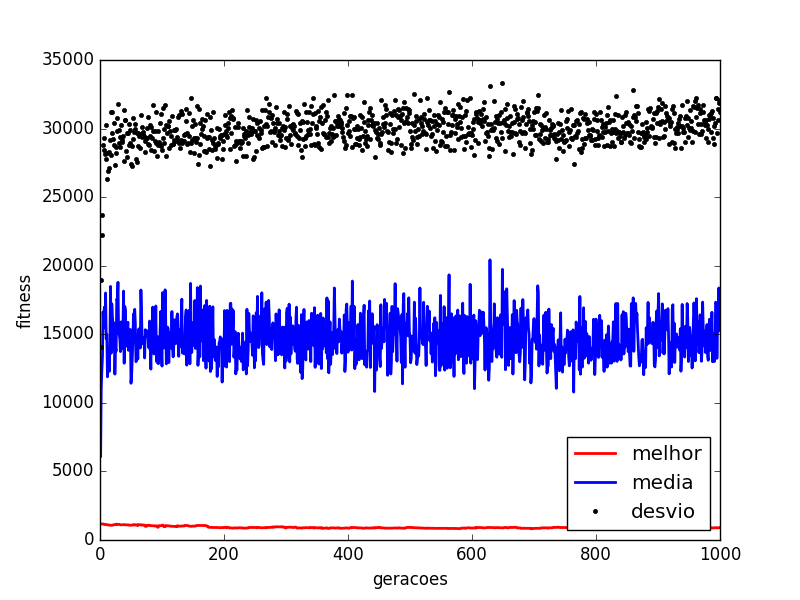

Data behind this chart, as committed beside it:
generation, mean, min, std
1.0, 6107, 1167, 14061
2.0, 11053, 1167, 18923
3.0, 12377, 1167, 22245
4.0, 13384, 1167, 23663
5.0, 16636, 1167, 28773
6.0, 15451, 1167, 28438
7.0, 16975, 1127, 29291
8.0, 15635, 1127, 28119
9.0, 18013, 1127, 30257
10.0, 14695, 1127, 27745
11.0, 14994, 1127, 28247
12.0, 11893, 1099, 26341
13.0, 13841, 1099, 26894
14.0, 13414, 1099, 28287
15.0, 12296, 1084, 27146
16.0, 14454, 1084, 29182
17.0, 18489, 1084, 31240
18.0, 13617, 1065, 28078
19.0, 17228, 1071, 31198
20.0, 16317, 1084, 29653
21.0, 15697, 1084, 29262
22.0, 13869, 1119, 28804
23.0, 15819, 1119, 30387
24.0, 12095, 1119, 27324
25.0, 14068, 1119, 28646
26.0, 13771, 1153, 28185
27.0, 17572, 1155, 29797
28.0, 17474, 1116, 30744
29.0, 18791, 1143, 31789
30.0, 15072, 1143, 28963
31.0, 14976, 1143, 29914
32.0, 14668, 1122, 29405
33.0, 13738, 1102, 28665
34.0, 15903, 1099, 30246
35.0, 13933, 1109, 29053
36.0, 15786, 1109, 29167
37.0, 15466, 1109, 29482
38.0, 18152, 1115, 31365
39.0, 12889, 1122, 27633
40.0, 17028, 1113, 30648
41.0, 16717, 1104, 30611
42.0, 14130, 1104, 28384
43.0, 14841, 1104, 27912
44.0, 15255, 1104, 29651
45.0, 15878, 1104, 29696
46.0, 13829, 1104, 28783
47.0, 15160, 1077, 30361
48.0, 13935, 1076, 28946
49.0, 15352, 1076, 29893
50.0, 11429, 1076, 27392
51.0, 12047, 1094, 27305
52.0, 13275, 1097, 28748
53.0, 14417, 1086, 29260
54.0, 16493, 1086, 30783
55.0, 16195, 1126, 29768
56.0, 16820, 1119, 29969
57.0, 15788, 1094, 30347
58.0, 13003, 1091, 27761
59.0, 13106, 1113, 27549
60.0, 14655, 1105, 29689
... 940 more rows
